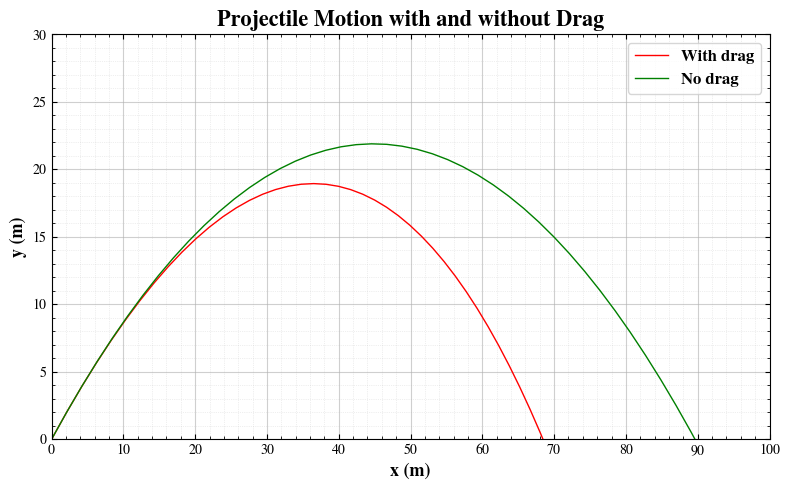

Write Python code to recreate this figure.
# %%
import numpy as np
import matplotlib.pyplot as plt
from matplotlib.widgets import Slider, Button, RadioButtons
from matplotlib.ticker import MultipleLocator

plt.rcParams["font.family"] = "STIXGeneral"
plt.rcParams["mathtext.fontset"] = "stix"

def projectile_motion(v0, theta, k, dt, g): 
    angle = np.radians(theta)
    vx, vy = v0 * np.cos(angle), v0 * np.sin(angle)
    x, y = 0, 0
    xs, ys = [x], [y]

    while y>= 0:
        ax = -k * vx # acceleration in x-direction
        ay = g - k * vy # acceleration in y-direction 
        vx += ax * dt # velocity in x-direction
        vy += ay * dt # velocity in y-direction
        x += vx * dt # position in x-direction
        y += vy * dt # position in y-direction
        xs.append(x)
        ys.append(y)
        if y < 0:
            break
    return np.array(xs), np.array(ys)

x, y = projectile_motion(v0=30, theta=45, k=0.1, dt=0.1, g=-9.81)
x0, y0 = projectile_motion(v0=30, theta=45, k=0, dt=0.1, g=-9.81)   # no drag

fig, ax = plt.subplots(figsize=(8, 5))

ax.plot(x, y, color="red", linewidth=1, label="With drag")
ax.plot(x0, y0, color="green", linewidth=1, label="No drag")

ax.set_title("Projectile Motion with and without Drag", fontsize=16, fontweight="bold")
ax.set_xlabel("x (m)", fontsize=13, fontweight="bold")
ax.set_ylabel("y (m)", fontsize=13, fontweight="bold")

# grid: major every 10 m / 5 m, minor lines in between
ax.xaxis.set_major_locator(MultipleLocator(10))
ax.xaxis.set_minor_locator(MultipleLocator(2))
ax.yaxis.set_major_locator(MultipleLocator(5))
ax.yaxis.set_minor_locator(MultipleLocator(1))
ax.grid(which="major", linestyle="-", linewidth=0.8, alpha=0.6)
ax.grid(which="minor", linestyle=":", linewidth=0.5, alpha=0.4)
ax.set_xlim(0, 100)
ax.set_ylim(0, 30)

ax.tick_params(which="both", direction="in", top=True, right=True)
ax.legend(prop={"weight": "bold", "size": 12})

plt.tight_layout()
plt.show()
